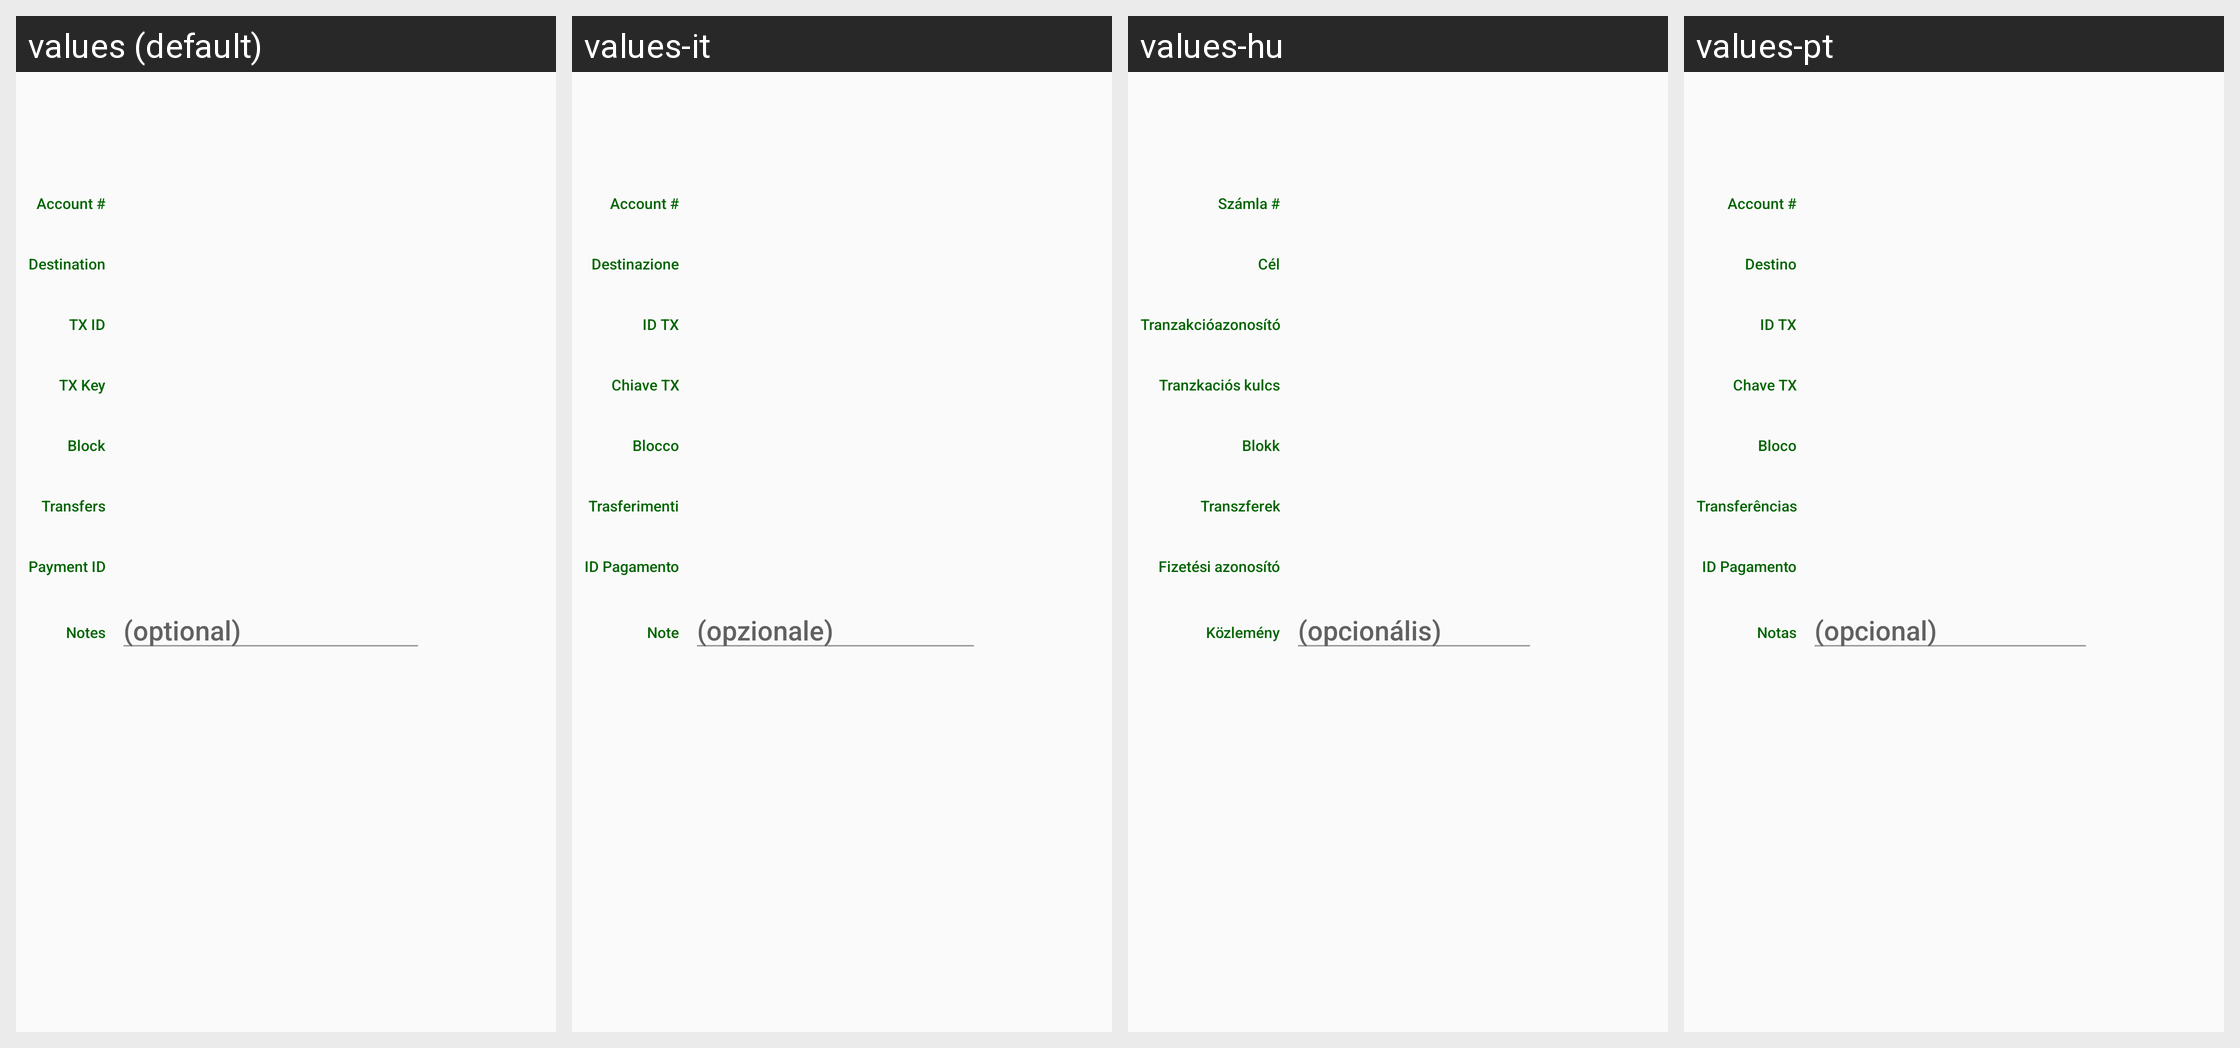

The Android screen above is rendered under several locales of the same app. Produce the string resources it draws, with the default and per-locale values.
Android screen res/layout/fragment_tx_info.xml rendered under 4 locales, left to right: values (default), values-it, values-hu, values-pt. Device: Nexus 5 (rendered at 1080×1920; each locale shown at half size, 540×960, under a caption strip naming it); theme MyMaterialTheme.
Other locales in the repository, not shown: values-de, values-el, values-es, values-et, values-fr, values-ja, values-nb, values-nl, values-pt-rBR, values-ro, values-ru, values-sk, values-sv, values-zh-rCN, values-zh-rTW.
Strings drawn on this screen, with the default value and each locale's value (text and hints the layout hard-codes, and strings that could not be matched under every locale, appear in the picture but are not listed):

tx_account
  values: Account #
  values-it: Account #
  values-hu: Számla #
  values-pt: Account #

tx_destination
  values: Destination
  values-it: Destinazione
  values-hu: Cél
  values-pt: Destino

tx_id
  values: TX ID
  values-it: ID TX
  values-hu: Tranzakcióazonosító
  values-pt: ID TX

tx_key
  values: TX Key
  values-it: Chiave TX
  values-hu: Tranzkaciós kulcs
  values-pt: Chave TX

tx_blockheight
  values: Block
  values-it: Blocco
  values-hu: Blokk
  values-pt: Bloco

tx_transfers
  values: Transfers
  values-it: Trasferimenti
  values-hu: Transzferek
  values-pt: Transferências

tx_paymentId
  values: Payment ID
  values-it: ID Pagamento
  values-hu: Fizetési azonosító
  values-pt: ID Pagamento

tx_notes
  values: Notes
  values-it: Note
  values-hu: Közlemény
  values-pt: Notas

tx_notes_hint
  values: (optional)
  values-it: (opzionale)
  values-hu: (opcionális)
  values-pt: (opcional)
